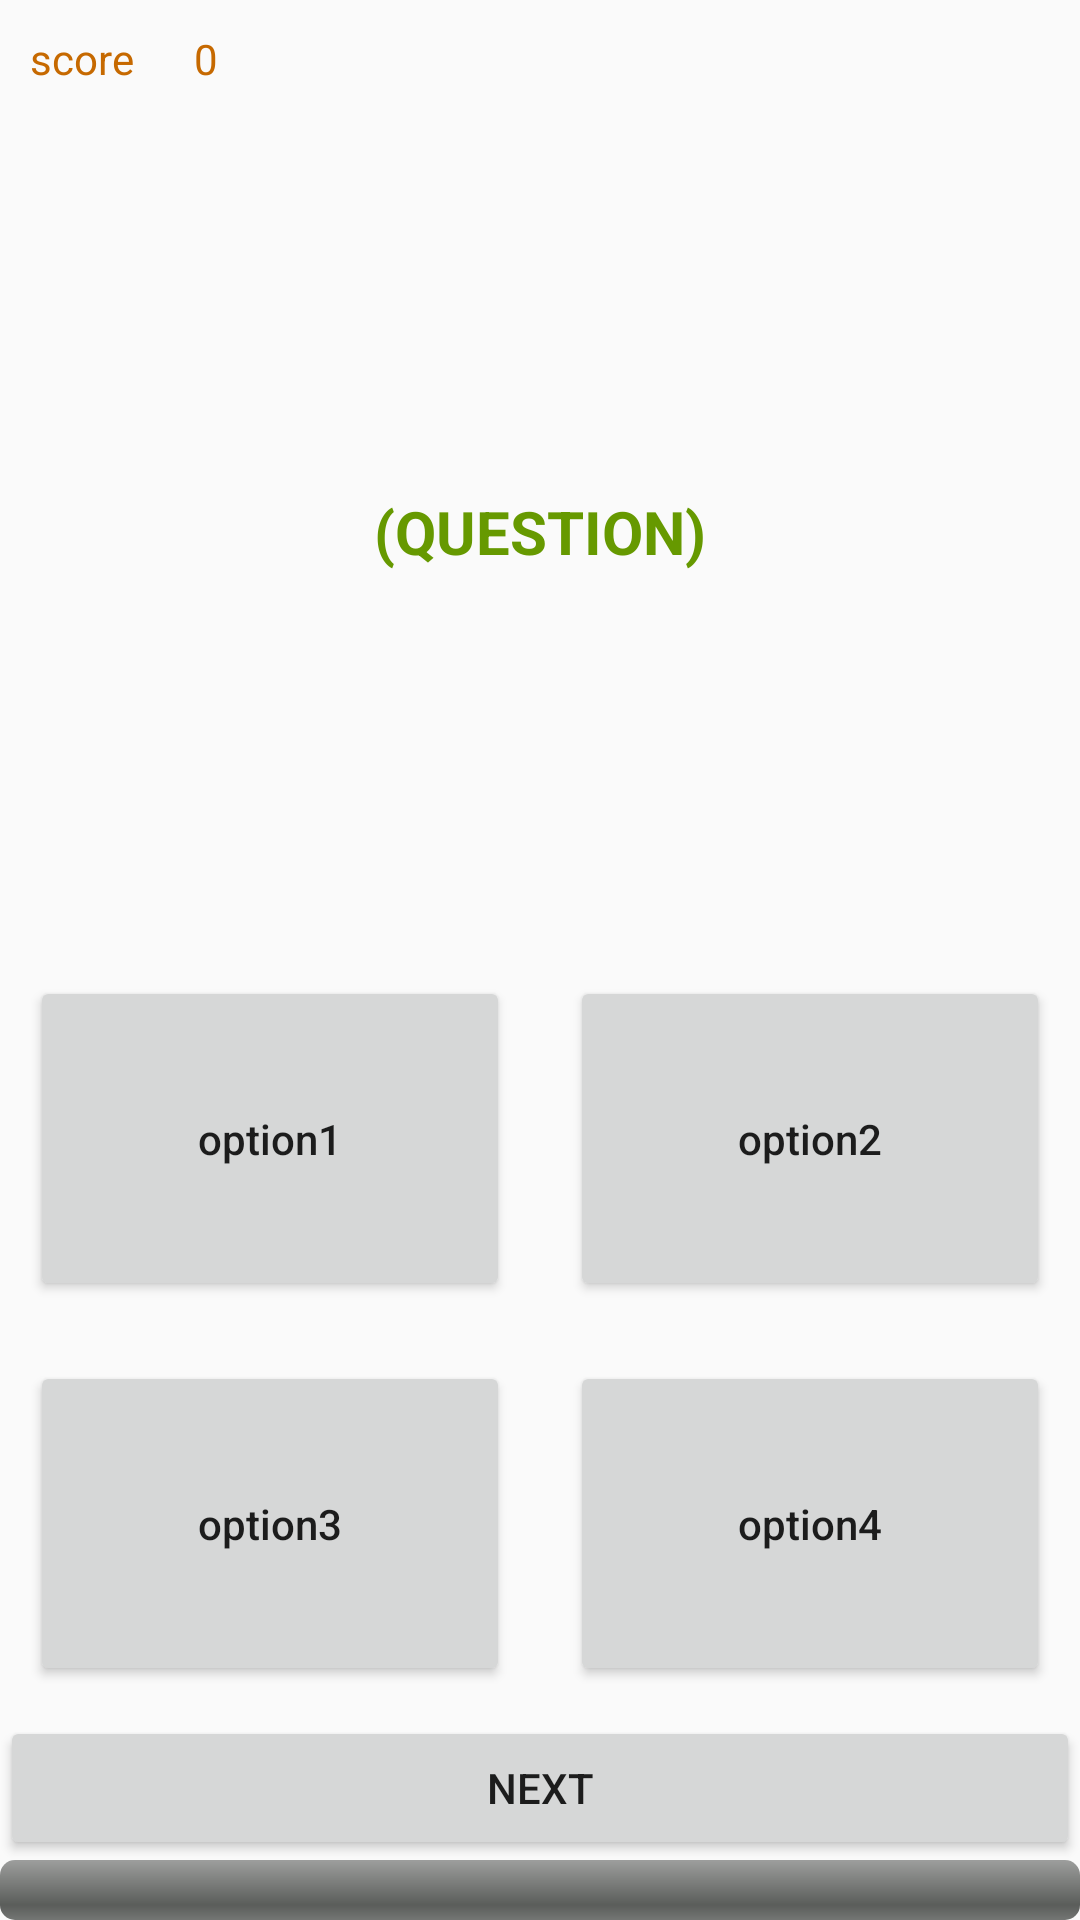

Reconstruct the res/layout file that produces this screen, plus the resources it refers to.
<!-- AndroidManifest.xml: application theme AppTheme -->
<!-- res/layout/activity_main.xml -->
<?xml version="1.0" encoding="utf-8"?>

<LinearLayout xmlns:android="http://schemas.android.com/apk/res/android"
    xmlns:app="http://schemas.android.com/apk/res-auto"
    xmlns:tools="http://schemas.android.com/tools"
    android:layout_width="match_parent"
    android:layout_height="match_parent"
    android:orientation="vertical"
    tools:context="com.oab.quizz.oquizz.activity.MainActivity">


    <LinearLayout
        android:layout_width="match_parent"
        android:layout_height="wrap_content"
        android:orientation="horizontal">
        <TextView
            android:id="@+id/txtScoreLabel"
            android:layout_width="wrap_content"
            android:layout_height="wrap_content"
            android:text="@string/score"
            android:layout_margin="10dp"/>
        <TextView
            android:id="@+id/txtScore"
            android:layout_width="wrap_content"
            android:layout_height="wrap_content"
            android:text="0"
            android:layout_margin="10dp"/>


    </LinearLayout>
    <TextView
        android:id="@+id/txtTitle"
        android:layout_width="match_parent"
        android:layout_height="0dp"
        android:layout_weight="1"
        android:gravity="center"
        android:text="(question)"
        android:layout_margin="10dp"
        style="@style/OQQuestionText"/>
    <LinearLayout
        android:layout_width="match_parent"
        android:layout_height="0dp"
        android:layout_weight="1"
        android:orientation="vertical">
        <LinearLayout
            android:layout_width="match_parent"
            android:layout_height="0dp"
            android:layout_weight="1"
            android:orientation="horizontal">
            <Button
                android:id="@+id/txtOption1"
                android:layout_margin="10dp"
                android:layout_height="match_parent"
                android:layout_width="0dp"
                android:layout_weight="1"
                android:text="option1"
                android:onClick="onClick"
                android:textAllCaps="false"
                />
            <Button
                android:id="@+id/txtOption2"
                android:layout_margin="10dp"
                android:layout_height="match_parent"
                android:layout_width="0dp"
                android:layout_weight="1"
                android:text="option2"
                android:onClick="onClick"
                android:textAllCaps="false"
                />
        </LinearLayout>

        <LinearLayout
            android:layout_width="match_parent"
            android:layout_height="0dp"
            android:layout_weight="1"
            android:orientation="horizontal">
            <Button
                android:id="@+id/txtOption3"
                android:layout_margin="10dp"
                android:layout_height="match_parent"
                android:layout_width="0dp"
                android:layout_weight="1"
                android:text="option3"
                android:onClick="onClick"
                android:textAllCaps="false"
                />
            <Button
                android:id="@+id/txtOption4"
                android:layout_margin="10dp"
                android:layout_height="match_parent"
                android:layout_width="0dp"
                android:layout_weight="1"
                android:text="option4"
                android:onClick="onClick"
                android:textAllCaps="false"
                />
        </LinearLayout>

    </LinearLayout>
    <Button
        android:id="@+id/btnNext"
        android:layout_width="match_parent"
        android:layout_height="wrap_content"
        android:text="@string/next"
        android:onClick="onClick"/>
    <ProgressBar
        android:id="@+id/pbQuestion"
        style="@android:style/Widget.ProgressBar.Horizontal"
        android:layout_width="match_parent"
        android:layout_height="wrap_content"
        android:progress="0"/>
</LinearLayout>
<!-- resources referenced by this layout -->
<resources>
  <string name="next">Next</string>
  <string name="score">score</string>
  <style name="OQQuestionText">
          <item name="android:textSize">20sp</item>
          <item name="android:textColor">@android:color/holo_green_dark</item>
          <item name="android:textStyle">bold</item>
          <item name="android:textAllCaps">true</item>
      </style>
  <style name="AppTheme" parent="Theme.AppCompat.Light.DarkActionBar">
          
          <item name="colorPrimary">@color/primaryColor</item>
          <item name="colorPrimaryDark">@color/primaryDarkColor</item>
          <item name="colorAccent">@color/primaryLightColor</item>
  
          <item name="android:textViewStyle">@style/OQTextViewStyle</item>
          <item name="android:radioButtonStyle">@style/OQRadioButtonStyle</item>
          <item name="android:editTextStyle">@style/OQTextEditStyle</item>
      </style>
  <color name="primaryColor">#ff9800</color>
  <color name="primaryDarkColor">#c66900</color>
  <color name="primaryLightColor">#ffc947</color>
  <style name="OQTextViewStyle" parent="android:Widget.TextView">
          <item name="android:textColor">@color/primaryDarkColor</item>
      </style>
  <style name="OQRadioButtonStyle" parent="android:Widget.CompoundButton.RadioButton">
          <item name="android:textColor">@color/primaryDarkColor</item>
      </style>
  <style name="OQTextEditStyle" parent="android:Widget.EditText">
          <item name="android:editTextColor">@color/primaryDarkColor</item>
      </style>
</resources>
